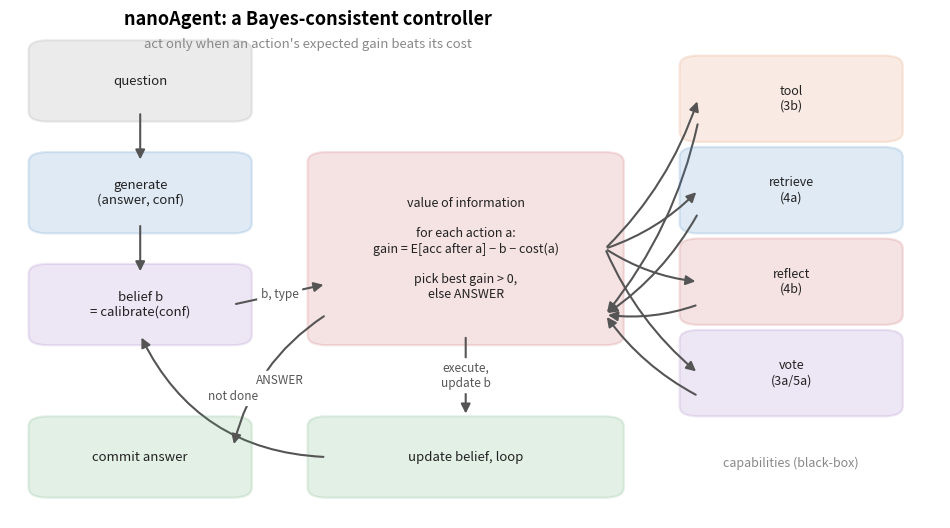

The matplotlib source for this figure:
"""Schematic: the nanoAgent control loop.

generate an answer and a calibrated belief; then loop: for each capability,
estimate expected accuracy after acting minus its cost (value of
information); take the best action if it beats answering now, execute it,
update the belief; otherwise commit. The control layer is Bayesian; the
capabilities below it are black boxes.
"""

from __future__ import annotations

from pathlib import Path

import matplotlib.pyplot as plt
from matplotlib.patches import FancyArrowPatch, FancyBboxPatch

BLUE, RED, GREEN, ORANGE, PURPLE, GRAY = (
    "#3a7ebf", "#c44e52", "#55a467", "#dd8452", "#9467bd", "#888888")


def box(ax, x, y, w, h, text, color, fs=9.5):
    ax.add_patch(FancyBboxPatch((x, y), w, h,
                 boxstyle="round,pad=0.02,rounding_size=0.02",
                 linewidth=1.6, edgecolor=color, facecolor=color, alpha=0.16))
    ax.text(x + w / 2, y + h / 2, text, ha="center", va="center", fontsize=fs,
            color="#222")


def arrow(ax, x1, y1, x2, y2, color="#555", rad=0.0, text=None, dx=0.0):
    ax.add_patch(FancyArrowPatch((x1, y1), (x2, y2), arrowstyle="-|>",
                 mutation_scale=14, linewidth=1.5, color=color,
                 connectionstyle=f"arc3,rad={rad}"))
    if text:
        ax.text((x1 + x2) / 2 + dx, (y1 + y2) / 2, text, fontsize=8.5,
                color=color, ha="center", va="center",
                bbox=dict(boxstyle="round", fc="white", ec="none"))


def main() -> None:
    fig, ax = plt.subplots(figsize=(12, 6.6))
    ax.set_xlim(0, 1); ax.set_ylim(0, 1); ax.axis("off")

    box(ax, 0.04, 0.80, 0.20, 0.12, "question", GRAY)
    box(ax, 0.04, 0.58, 0.20, 0.12, "generate\n(answer, conf)", BLUE)
    box(ax, 0.04, 0.36, 0.20, 0.12, "belief b\n= calibrate(conf)", PURPLE)
    arrow(ax, 0.14, 0.80, 0.14, 0.70)
    arrow(ax, 0.14, 0.58, 0.14, 0.48)

    # value-of-information selector
    box(ax, 0.34, 0.36, 0.30, 0.34,
        "value of information\n\nfor each action a:\n"
        "gain = E[acc after a] − b − cost(a)\n\npick best gain > 0,\nelse ANSWER",
        RED, fs=9)
    arrow(ax, 0.24, 0.42, 0.34, 0.46, text="b, type")

    # capabilities (black boxes)
    caps = [("tool\n(3b)", ORANGE, 0.76), ("retrieve\n(4a)", BLUE, 0.58),
            ("reflect\n(4b)", RED, 0.40), ("vote\n(3a/5a)", PURPLE, 0.22)]
    for lab, c, y in caps:
        box(ax, 0.74, y, 0.20, 0.13, lab, c, fs=9)
        arrow(ax, 0.64, 0.53, 0.74, y + 0.065, rad=0.12)
        arrow(ax, 0.74, y + 0.02, 0.64, 0.40, rad=-0.12)
    ax.text(0.84, 0.10, "capabilities (black-box)", ha="center", fontsize=9,
            color=GRAY, style="italic")

    # update + loop
    arrow(ax, 0.49, 0.36, 0.49, 0.20, text="execute,\nupdate b", dx=0.0)
    box(ax, 0.34, 0.06, 0.30, 0.12, "update belief, loop", GREEN)
    arrow(ax, 0.34, 0.12, 0.14, 0.36, rad=-0.3, text="not done")

    # answer
    box(ax, 0.04, 0.06, 0.20, 0.12, "commit answer", GREEN)
    arrow(ax, 0.34, 0.40, 0.24, 0.14, rad=0.2, text="ANSWER")

    ax.text(0.32, 0.97, "nanoAgent: a Bayes-consistent controller",
            ha="center", fontsize=13, weight="bold")
    ax.text(0.32, 0.925,
            "act only when an action's expected gain beats its cost",
            ha="center", fontsize=9.5, color=GRAY)

    out = Path("figures/05b_architecture.png")
    out.parent.mkdir(exist_ok=True)
    fig.savefig(out, dpi=150, bbox_inches="tight")
    print(f"Saved {out}")


if __name__ == "__main__":
    main()
